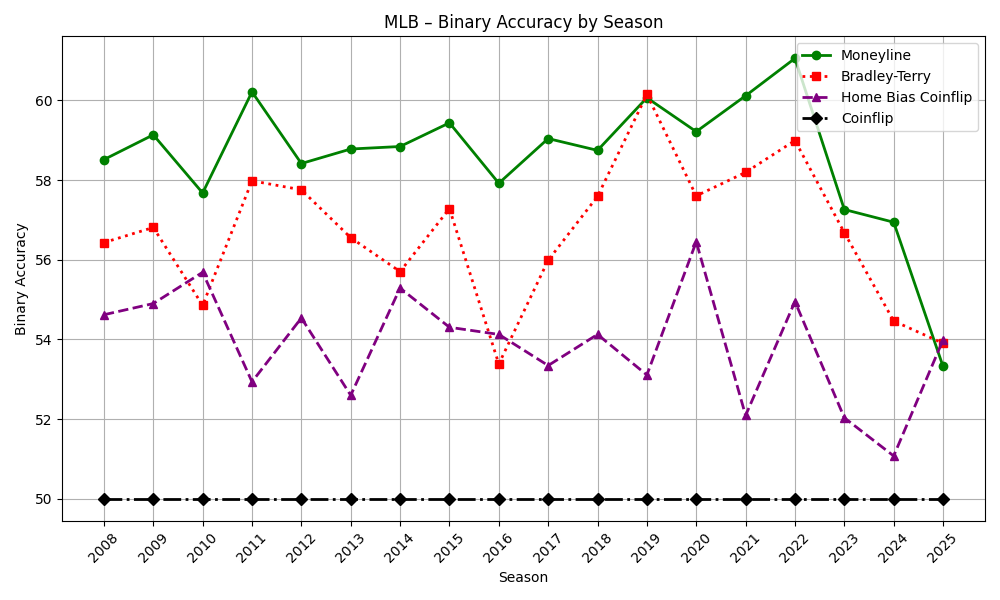

The table this chart was drawn from, first rows:
season, ml_accuracy, bt_accuracy, home_bias_accuracy, coinflip_accuracy
2008, 58.51, 56.43, 54.62, 50.0
2009, 59.14, 56.81, 54.9, 50.0
2010, 57.68, 54.85, 55.68, 50.0
2011, 60.22, 57.98, 52.94, 50.0
2012, 58.42, 57.76, 54.54, 50.0
2013, 58.78, 56.55, 52.6, 50.0
2014, 58.84, 55.7, 55.29, 50.0
2015, 59.44, 57.28, 54.3, 50.0
2016, 57.92, 53.38, 54.13, 50.0
2017, 59.04, 55.99, 53.34, 50.0
2018, 58.75, 57.59, 54.13, 50.0
2019, 60.07, 60.15, 53.11, 50.0
2020, 59.22, 57.6, 56.45, 50.0
2021, 60.12, 58.19, 52.09, 50.0
2022, 61.06, 58.99, 54.95, 50.0
2023, 57.26, 56.68, 52.03, 50.0
2024, 56.94, 54.46, 51.07, 50.0
2025, 53.32, 53.9, 53.99, 50.0
